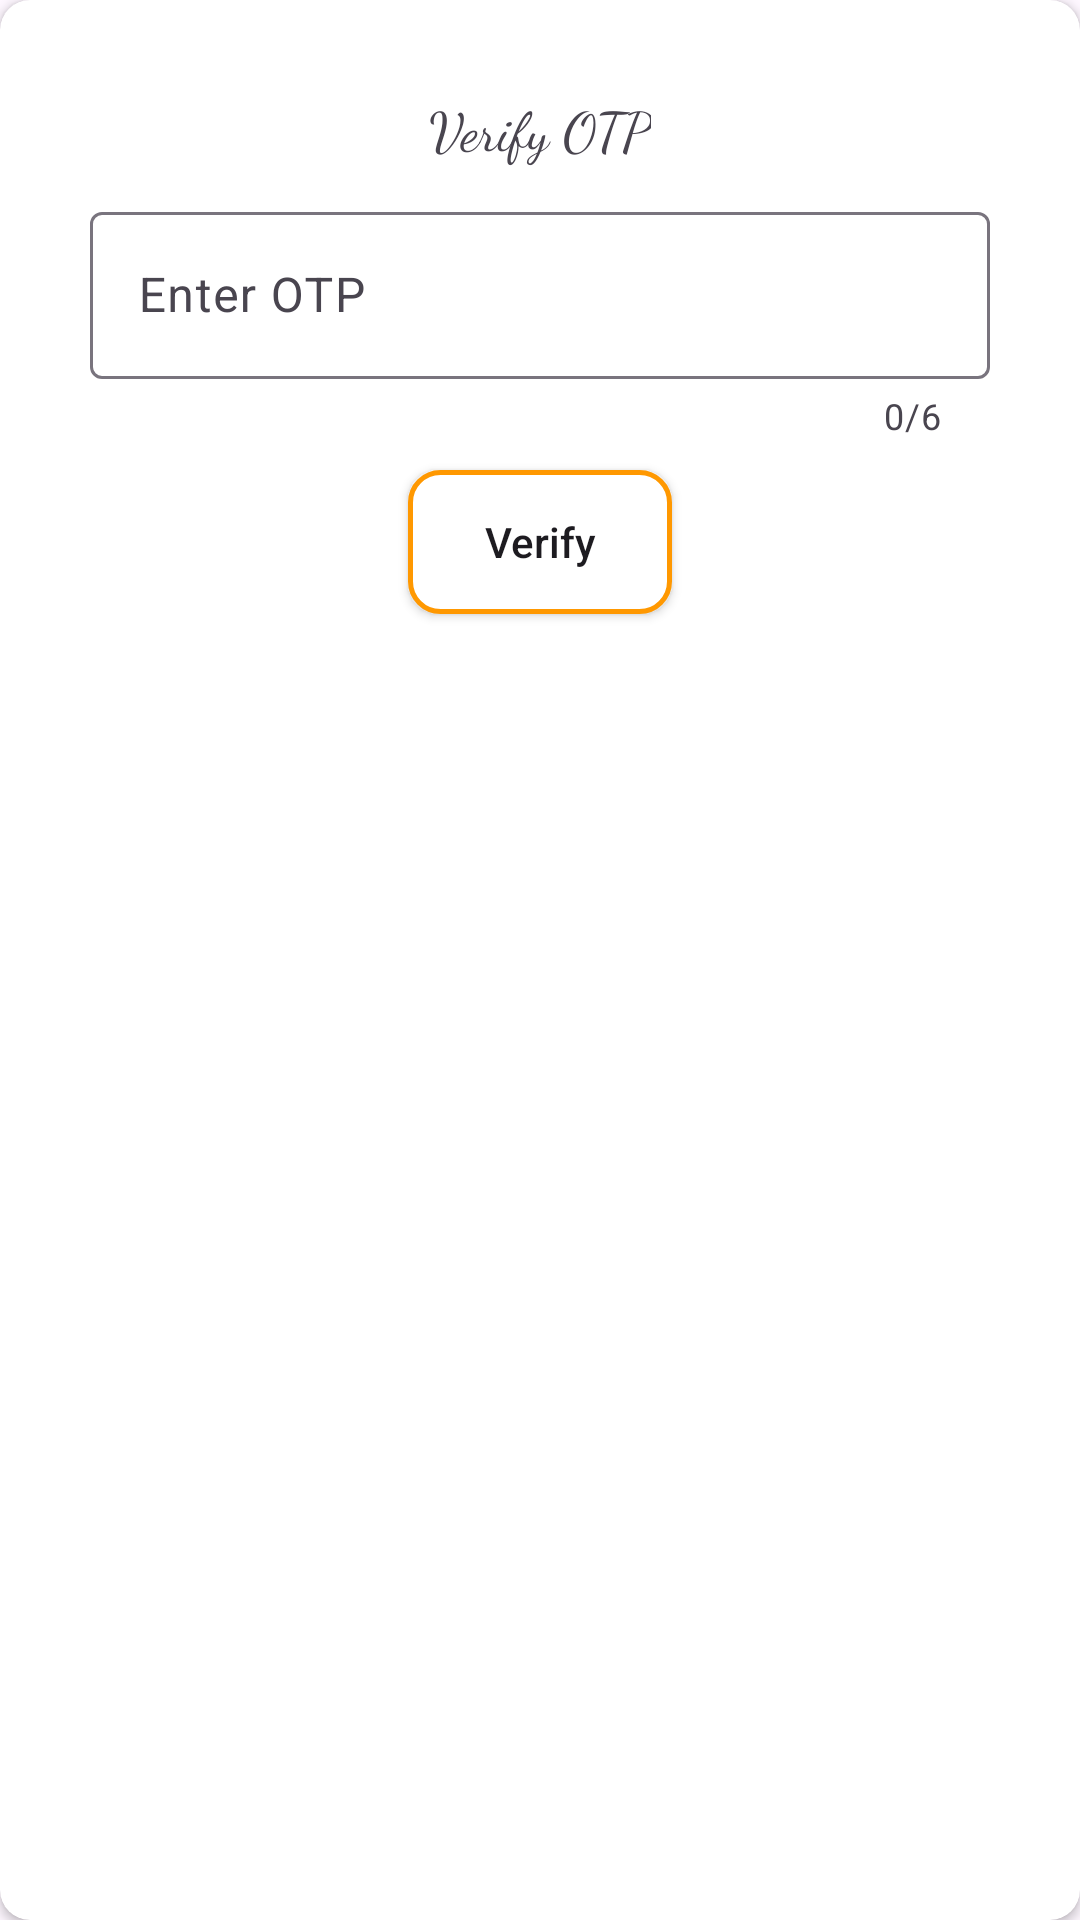

Android layout source for this screen:
<!-- AndroidManifest.xml: application theme Theme.FirebStore2 -->
<!-- res/layout/verify_otp_layout.xml -->
<?xml version="1.0" encoding="utf-8"?>
<androidx.cardview.widget.CardView xmlns:android="http://schemas.android.com/apk/res/android"
    android:layout_width="match_parent"
    android:layout_height="match_parent"
    xmlns:app="http://schemas.android.com/apk/res-auto"
    app:cardCornerRadius="10dp">

    <RelativeLayout
        android:layout_width="match_parent"
        android:layout_height="match_parent"
        android:layout_margin="10dp"
        android:padding="10dp"
        >


    <TextView
        android:id="@+id/header_title"
        android:layout_width="wrap_content"
        android:layout_height="wrap_content"
        android:text="Verify OTP"
        android:layout_centerHorizontal="true"
        android:layout_marginTop="10dp"
        android:textSize="18sp"
        android:fontFamily="cursive"
        />
    <com.google.android.material.textfield.TextInputLayout
        android:id="@+id/phoneLayout"
        android:layout_width="match_parent"
        android:layout_height="wrap_content"
        android:layout_below="@+id/header_title"
        android:layout_margin="10dp"
        android:hint="Enter OTP"
        app:counterMaxLength="6"
        app:counterEnabled="true"
        >
        <EditText
            android:id="@+id/otp"
            android:layout_width="match_parent"
            android:layout_height="wrap_content"
            android:maxLength="6"
            android:inputType="number"
            />
    </com.google.android.material.textfield.TextInputLayout>

    <androidx.appcompat.widget.AppCompatButton
        android:id="@+id/verifyOtp"
        android:layout_width="wrap_content"
        android:layout_height="wrap_content"
        android:layout_below="@id/phoneLayout"
        android:layout_centerHorizontal="true"
        android:text="Verify"
        android:textFontWeight="599"
        android:fontFamily="sans-serif-light"
        android:textAllCaps="false"
        android:background="@drawable/btn_backgroiund"
        />

    <ImageView
        android:id="@+id/close"
        android:layout_width="wrap_content"
        android:layout_height="wrap_content"
        android:src="@drawable/baseline_close_24"
        android:layout_alignParentRight="true"
        android:layout_margin="10dp"
        />

    </RelativeLayout>
</androidx.cardview.widget.CardView>
<!-- resources referenced by this layout -->
<resources>
  <!-- drawable btn_backgroiund (drawable) -->
  <?xml version="1.0" encoding="utf-8"?>
  <shape android:shape="rectangle" xmlns:android="http://schemas.android.com/apk/res/android">
          <solid android:color="@color/white"/>
          <corners android:radius="10dp"/>
          <stroke android:color="#ff9800" android:width="1.5dp"/>
  
  </shape>
  <style name="Theme.FirebStore2" parent="Base.Theme.FirebStore2" />
  <style name="Base.Theme.FirebStore2" parent="Theme.Material3.DayNight.NoActionBar">
          
          
      </style>
  <!-- not gathered from this repository: default colours our renderer supplied (Android Studio template values) -->
  <color name="white">#FFFFFFFF</color>
</resources>
